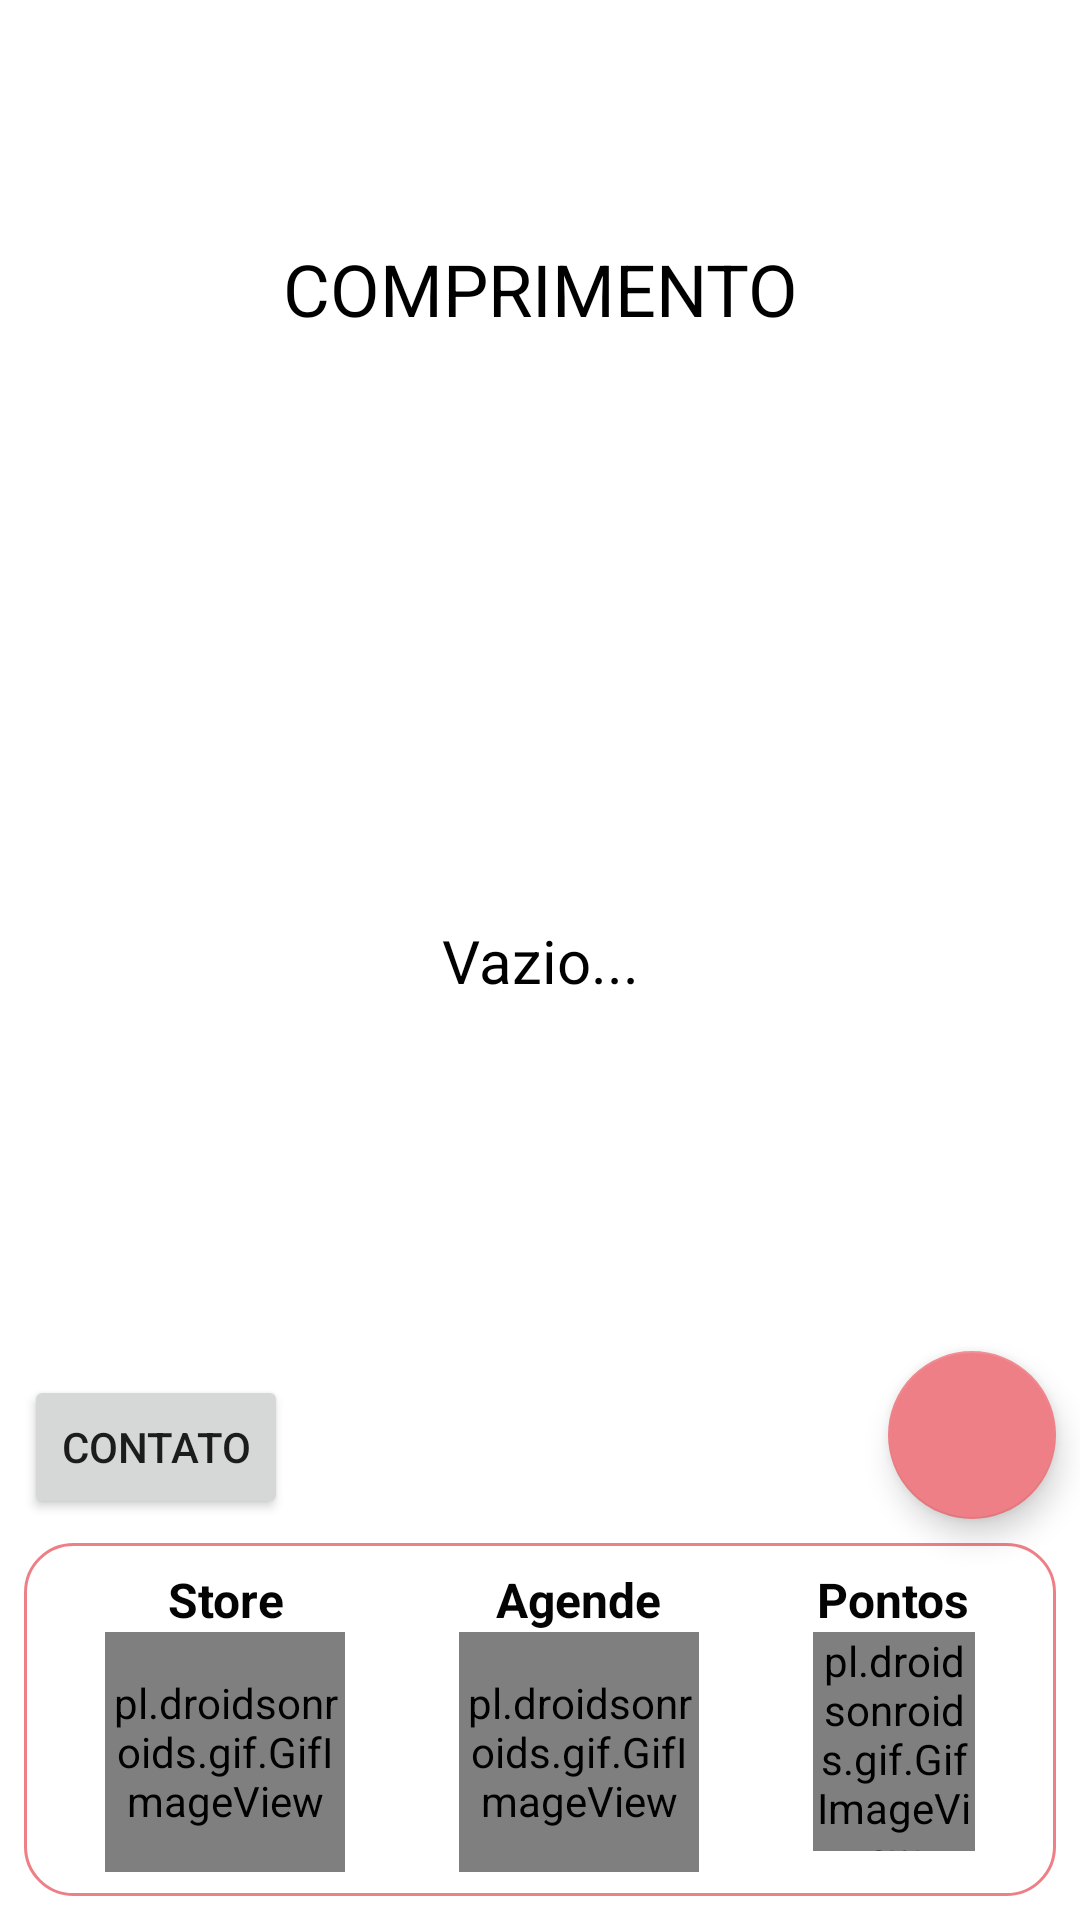

Write the Android layout XML for this screen, with the resource values it uses.
<!-- AndroidManifest.xml: activity theme Theme.MaterialComponents.Light.DarkActionBar -->
<!-- res/layout/activity_area_principal.xml -->
<?xml version="1.0" encoding="utf-8"?>
<androidx.constraintlayout.widget.ConstraintLayout xmlns:android="http://schemas.android.com/apk/res/android"
    xmlns:app="http://schemas.android.com/apk/res-auto"
    xmlns:tools="http://schemas.android.com/tools"
    android:layout_width="match_parent"
    android:layout_height="match_parent"
    tools:context=".AreaPrincipalActivity"
    xmlns:fab="http://schemas.android.com/apk/res-auto"
    >

    <androidx.viewpager.widget.ViewPager
        android:id="@+id/viewPager"
        android:layout_width="match_parent"
        android:layout_height="80dp"
        app:layout_constraintEnd_toEndOf="parent"
        app:layout_constraintStart_toStartOf="parent"
        app:layout_constraintTop_toTopOf="parent" />


    <LinearLayout
        android:id="@+id/linearLayout"
        android:layout_width="0dp"
        android:layout_height="wrap_content"
        android:layout_marginStart="8dp"
        android:layout_marginEnd="8dp"
        android:layout_marginBottom="8dp"
        android:background="@drawable/borda_padrao"
        android:orientation="horizontal"
        android:padding="8dp"
        app:layout_constraintBottom_toBottomOf="parent"
        app:layout_constraintEnd_toEndOf="parent"
        app:layout_constraintStart_toStartOf="parent">

        <LinearLayout
            android:id="@+id/acessarStore"
            android:layout_width="wrap_content"
            android:layout_height="wrap_content"
            android:layout_weight="1"
            android:orientation="vertical">

            <TextView
                android:id="@+id/store"
                android:layout_width="wrap_content"
                android:layout_height="wrap_content"
                android:layout_gravity="center_horizontal"
                android:layout_weight="0"
                android:gravity="center_horizontal"
                android:text="Store"
                android:textColor="#040404"
                android:textSize="16sp"
                android:textStyle="bold" />

            <pl.droidsonroids.gif.GifImageView
                android:layout_width="80dp"
                android:layout_height="80dp"
                android:layout_gravity="center_horizontal"
                android:layout_weight="0"
                android:src="@raw/store" />
        </LinearLayout>

        <LinearLayout
            android:id="@+id/acessarAgenda"
            android:layout_width="wrap_content"
            android:layout_height="wrap_content"
            android:layout_weight="1"
            android:orientation="vertical">

            <TextView
                android:id="@+id/agende"
                android:layout_width="wrap_content"
                android:layout_height="wrap_content"
                android:layout_gravity="center_horizontal"
                android:layout_weight="0"
                android:gravity="center_horizontal"
                android:text="Agende"
                android:textColor="#040404"
                android:textSize="16sp"
                android:textStyle="bold" />

            <pl.droidsonroids.gif.GifImageView
                android:layout_width="80dp"
                android:layout_height="80dp"
                android:layout_gravity="center_horizontal"
                android:layout_weight="0"
                android:src="@raw/gatinho" />
        </LinearLayout>

        <LinearLayout
            android:id="@+id/acessarPontos"
            android:layout_width="wrap_content"
            android:layout_height="wrap_content"
            android:layout_weight="1"
            android:orientation="vertical">

            <TextView
                android:id="@+id/moeda"
                android:layout_width="wrap_content"
                android:layout_height="wrap_content"
                android:layout_gravity="center_horizontal"
                android:layout_weight="0"
                android:gravity="center_horizontal"
                android:text="Pontos"
                android:textColor="#040404"
                android:textSize="16sp"
                android:textStyle="bold" />

            <pl.droidsonroids.gif.GifImageView
                android:layout_width="54dp"
                android:layout_height="73dp"
                android:layout_gravity="center_horizontal"
                android:layout_weight="0"
                android:src="@raw/moeda" />
        </LinearLayout>
    </LinearLayout>

    <Button
        android:id="@+id/contatobtn"
        android:layout_width="wrap_content"
        android:layout_height="wrap_content"
        android:layout_marginStart="8dp"
        android:layout_marginBottom="8dp"
        android:drawableEnd="@drawable/baseline_phone_enabled_24"
        android:text="Contato"
        app:layout_constraintBottom_toTopOf="@+id/linearLayout"
        app:layout_constraintStart_toStartOf="parent" />

    <com.google.android.material.floatingactionbutton.FloatingActionButton
        android:id="@+id/add_agendamento"
        android:layout_width="wrap_content"
        android:layout_height="wrap_content"
        android:layout_marginEnd="8dp"
        android:layout_marginBottom="8dp"
        android:clickable="true"
        android:visibility="visible"
        app:backgroundTint="@color/pink"
        app:layout_constraintBottom_toTopOf="@+id/linearLayout"
        app:layout_constraintEnd_toEndOf="parent"
        app:srcCompat="@drawable/baseline_add_circle_outline_24"
        app:tint="#FFFFFF" />

    <LinearLayout
        android:layout_width="match_parent"
        android:layout_height="0dp"
        android:orientation="vertical"
        app:layout_constraintBottom_toTopOf="@+id/linearLayout"
        app:layout_constraintEnd_toEndOf="parent"
        app:layout_constraintStart_toStartOf="parent"
        app:layout_constraintTop_toBottomOf="@+id/saudacaotext">

        <androidx.recyclerview.widget.RecyclerView
            android:id="@+id/recycler_agendamento"
            android:layout_width="match_parent"
            android:layout_height="match_parent"
            android:layout_margin="8dp"
            android:layout_marginStart="4dp"
            android:layout_marginEnd="4dp"
            android:padding="16dp">

        </androidx.recyclerview.widget.RecyclerView>
    </LinearLayout>

    <TextView
        android:id="@+id/textWarning"
        android:layout_width="wrap_content"
        android:layout_height="wrap_content"
        android:text="Vazio..."
        android:textColor="#000000"
        android:textSize="20sp"
        app:layout_constraintBottom_toBottomOf="parent"
        app:layout_constraintEnd_toEndOf="parent"
        app:layout_constraintStart_toStartOf="parent"
        app:layout_constraintTop_toTopOf="parent" />

    <TextView
        android:id="@+id/saudacaotext"
        android:layout_width="wrap_content"
        android:layout_height="wrap_content"
        android:text="COMPRIMENTO"
        android:textColor="#000000"
        android:textSize="24sp"
        app:layout_constraintEnd_toEndOf="parent"
        app:layout_constraintStart_toStartOf="parent"
        app:layout_constraintTop_toBottomOf="@+id/viewPager" />

    <com.github.clans.fab.FloatingActionMenu
        android:id="@+id/menu_adm"
        android:layout_width="wrap_content"
        android:layout_height="wrap_content"
        android:layout_alignParentRight="true"
        android:layout_alignParentBottom="true"
        android:layout_marginEnd="8dp"
        android:layout_marginBottom="8dp"
        android:visibility="gone"
        app:layout_constraintBottom_toTopOf="@+id/linearLayout"
        app:layout_constraintEnd_toEndOf="parent"
        fab:menu_animationDelayPerItem="50"
        fab:menu_backgroundColor="@android:color/transparent"
        fab:menu_buttonSpacing="0dp"
        fab:menu_colorNormal="@color/pink"
        fab:menu_colorPressed="@color/pinkClear"
        fab:menu_colorRipple="#99FFFFFF"
        fab:menu_fab_label="Opções"
        fab:menu_fab_size="normal"
        fab:menu_icon="@drawable/fab_add"
        fab:menu_labels_colorNormal="#333333"
        fab:menu_labels_colorPressed="#444444"
        fab:menu_labels_colorRipple="#66FFFFFF"
        fab:menu_labels_cornerRadius="3dp"
        fab:menu_labels_ellipsize="none"
        fab:menu_labels_hideAnimation="@anim/fab_slide_out_to_right"
        fab:menu_labels_margin="0dp"
        fab:menu_labels_maxLines="-1"
        fab:menu_labels_padding="8dp"
        fab:menu_labels_paddingBottom="4dp"
        fab:menu_labels_paddingLeft="8dp"
        fab:menu_labels_paddingRight="8dp"
        fab:menu_labels_paddingTop="4dp"
        fab:menu_labels_position="left"
        fab:menu_labels_showAnimation="@anim/fab_slide_in_from_right"
        fab:menu_labels_showShadow="true"
        fab:menu_labels_singleLine="false"
        fab:menu_labels_textColor="#FFFFFF"
        fab:menu_labels_textSize="14sp"
        fab:menu_openDirection="up"
        fab:menu_shadowColor="#66000000"
        fab:menu_shadowRadius="4dp"
        fab:menu_shadowXOffset="1dp"
        fab:menu_shadowYOffset="3dp"
        fab:menu_showShadow="true">

        <com.github.clans.fab.FloatingActionButton
            android:id="@+id/filtrar"
            android:layout_width="wrap_content"
            android:layout_height="wrap_content"
            android:src="@drawable/baseline_filter_list_24"
            fab:fab_label="Filtrar por nome"
            fab:fab_size="mini" />



        <com.github.clans.fab.FloatingActionButton
            android:id="@+id/banners"
            android:layout_width="wrap_content"
            android:layout_height="wrap_content"
            android:src="@drawable/baseline_crop_16_9_24"
            fab:fab_label="Banners"
            fab:fab_size="mini" />

        <com.github.clans.fab.FloatingActionButton
            android:id="@+id/trocarSenha"
            android:layout_width="wrap_content"
            android:layout_height="wrap_content"
            android:src="@drawable/baseline_password_24"
            fab:fab_label="Trocar senha"
            fab:fab_size="mini" />

        <com.github.clans.fab.FloatingActionButton
            android:id="@+id/produtos"
            android:layout_width="wrap_content"
            android:layout_height="wrap_content"
            android:src="@drawable/baseline_shopping_cart_checkout_24"
            fab:fab_label="produtos"
            fab:fab_size="mini" />

    </com.github.clans.fab.FloatingActionMenu>



</androidx.constraintlayout.widget.ConstraintLayout>
<!-- resources referenced by this layout -->
<resources>
  <color name="pink">#EF7F86</color>
  <color name="pinkClear">#F4B4B8</color>
  <!-- drawable borda_padrao (drawable) -->
  <?xml version="1.0" encoding="utf-8"?>
  <shape android:shape="rectangle" xmlns:android="http://schemas.android.com/apk/res/android">
      <stroke
          android:color="@color/pink"
          android:width="1dp"
          />
  
      <corners android:radius="16dp"/>
  
  
  </shape>
</resources>
